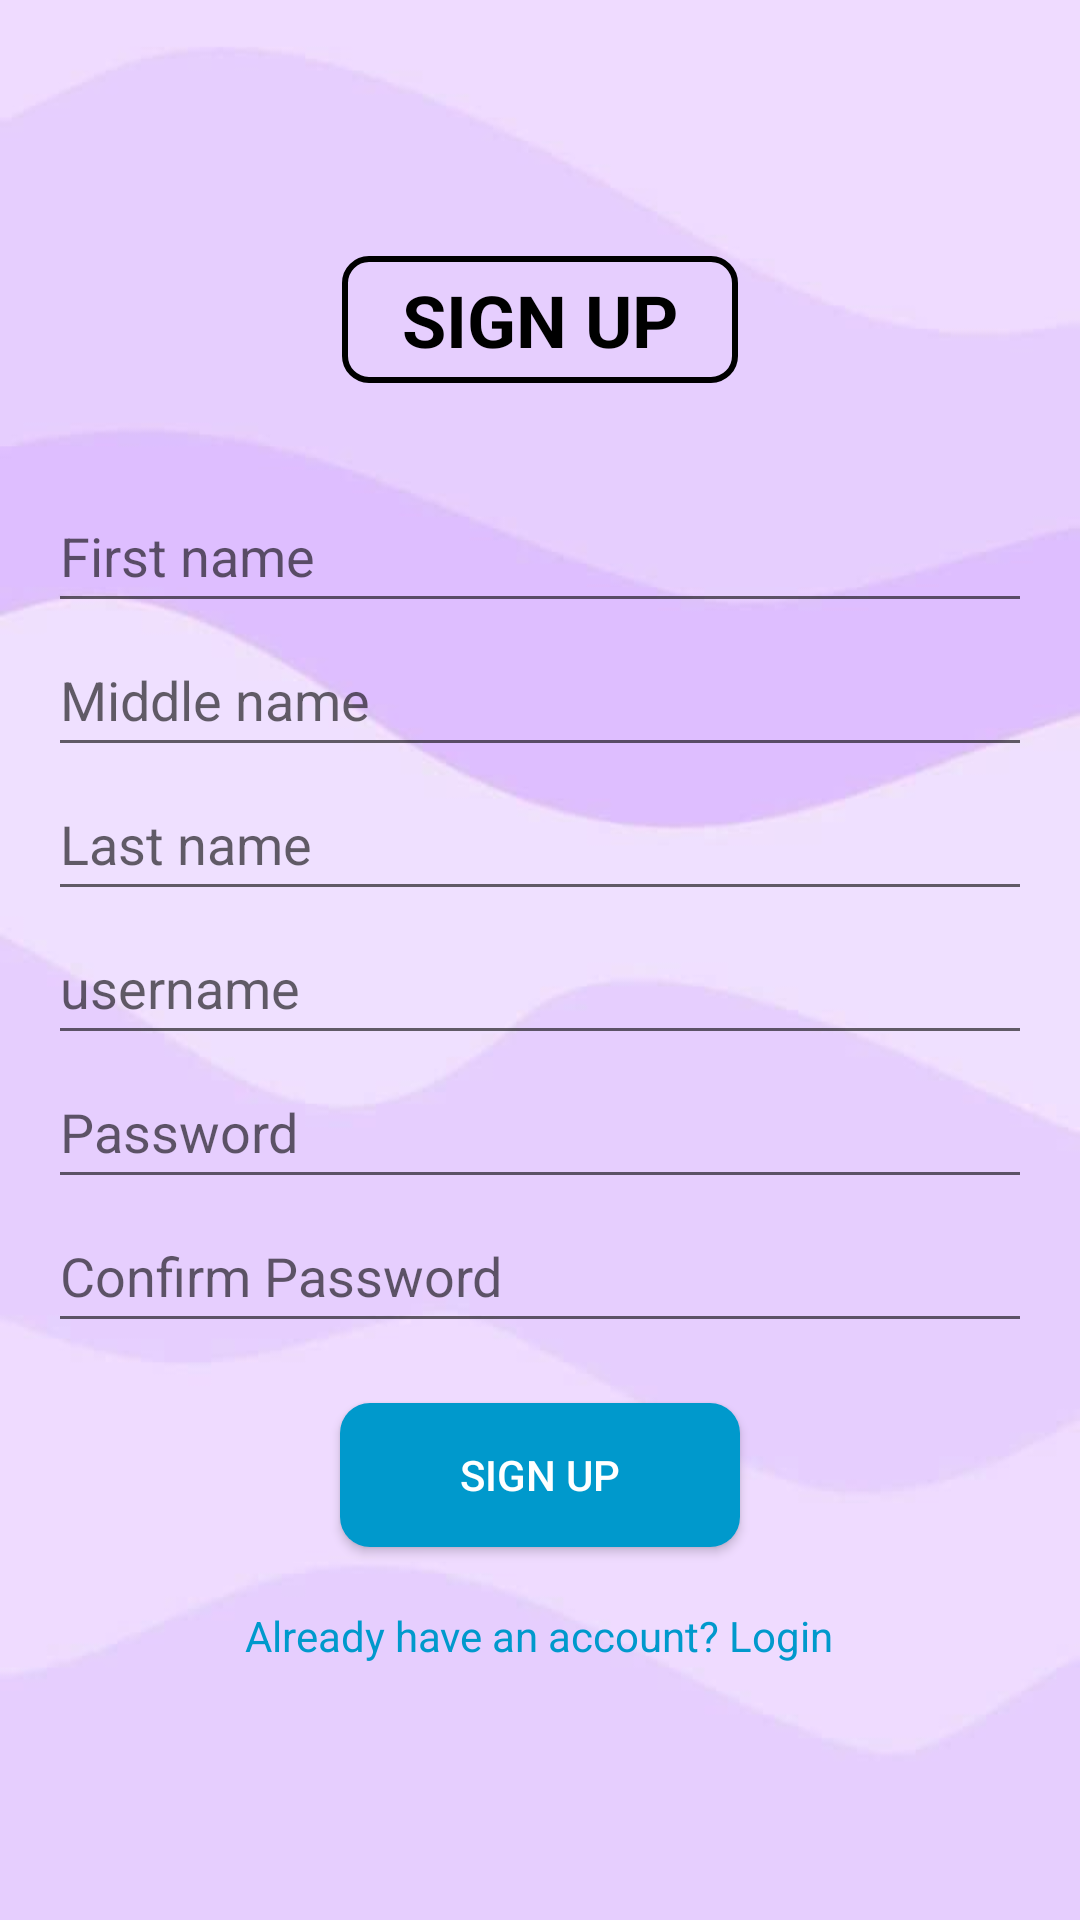

Android layout source for this screen:
<!-- AndroidManifest.xml: application theme Theme.AppCompat.Light.NoActionBar -->
<!-- res/layout/activity_signup.xml -->
<LinearLayout
    xmlns:android="http://schemas.android.com/apk/res/android"
    android:layout_width="match_parent"
    android:layout_height="match_parent"
    xmlns:app="http://schemas.android.com/apk/res-auto"
    android:autofillHints="emailAddress"
    android:orientation="vertical"
    android:gravity="center"
    android:background="@drawable/ic_bg"
    android:padding="16dp"
    app:flow_verticalGap="12dp">


    <TextView
        android:id="@+id/header_title"
        android:layout_width="wrap_content"
        android:layout_height="wrap_content"
        android:textSize="24sp"
        android:layout_marginBottom="32dp"
        android:textStyle="bold"
        android:text="@string/sign_up"
        android:background="@drawable/border_textview"
        android:textColor="@color/black"/>

    <EditText
        android:id="@+id/first_name"
        android:layout_width="match_parent"
        android:layout_height="wrap_content"
        android:hint="First name"
        android:inputType="text"
        android:minHeight="48dp"/>

    <EditText
        android:id="@+id/middle_name"
        android:layout_width="match_parent"
        android:layout_height="wrap_content"
        android:hint="Middle name"
        android:inputType="text"
        android:minHeight="48dp"/>
    <EditText
        android:id="@+id/last_name"
        android:layout_width="match_parent"
        android:layout_height="wrap_content"
        android:hint="Last name"
        android:inputType="text"
        android:minHeight="48dp"/>

    <EditText
        android:id="@+id/username"
        android:layout_width="match_parent"
        android:layout_height="wrap_content"
        android:minHeight="48dp"
        android:hint="username" />

    <EditText
        android:id="@+id/password"
        android:layout_width="match_parent"
        android:layout_height="wrap_content"
        android:hint="@string/password"
        android:inputType="textPassword"
        android:minHeight="48dp" />

    <EditText
        android:id="@+id/confirmPassword"
        android:layout_width="match_parent"
        android:layout_height="wrap_content"
        android:minHeight="48dp"
        android:autofillHints=""
        android:hint="@string/confirm_password"
        android:inputType="textPassword" />

    <Button
        android:id="@+id/signupButton"
        android:layout_width="wrap_content"
        android:layout_height="wrap_content"
        android:background="@drawable/border_button"
        android:layout_margin="20dp"
        android:paddingStart="40dp"
        android:paddingEnd="40dp"
        android:textColor="@color/white"
        android:text="@string/sign_up" />

    <TextView
        android:id="@+id/loginLink"
        android:layout_width="wrap_content"
        android:layout_height="wrap_content"
        android:text="@string/already_have_an_account_login"
        android:textColor="@android:color/holo_blue_dark" />

    <ProgressBar
        android:id="@+id/progressBar"
        android:layout_width="wrap_content"
        android:layout_height="wrap_content"
        android:visibility="gone"/>

</LinearLayout>
<!-- resources referenced by this layout -->
<resources>
  <!-- drawable border_button (drawable) -->
  <?xml version="1.0" encoding="utf-8"?>
  <shape xmlns:android="http://schemas.android.com/apk/res/android">
      <solid android:color="@android:color/holo_blue_dark" />
  
      <corners android:radius="10dp" />
  
      <padding
          android:left="10dp"
          android:top="10dp"
          android:right="10dp"
          android:bottom="10dp" />
  </shape>
  <!-- drawable border_textview (drawable) -->
  <?xml version="1.0" encoding="utf-8"?>
  <shape xmlns:android="http://schemas.android.com/apk/res/android">
      <stroke
          android:width="2dp"
          android:color="@color/black"/>
  
      <solid android:color="#00000000"/>
  
      <corners android:radius="8dp"/>
  
      <padding
          android:left="20dp"
          android:top="5dp"
          android:right="20dp"
          android:bottom="5dp"/>
  </shape>
  <!-- drawable ic_bg: png bitmap (drawable, 11782 bytes) -->
  <string name="already_have_an_account_login">Already have an account? Login</string>
  <string name="confirm_password">Confirm Password</string>
  <string name="password">Password</string>
  <string name="sign_up">SIGN UP</string>
  <!-- not gathered from this repository: default colours our renderer supplied (Android Studio template values) -->
  <color name="black">#FF000000</color>
  <color name="white">#FFFFFFFF</color>
</resources>
